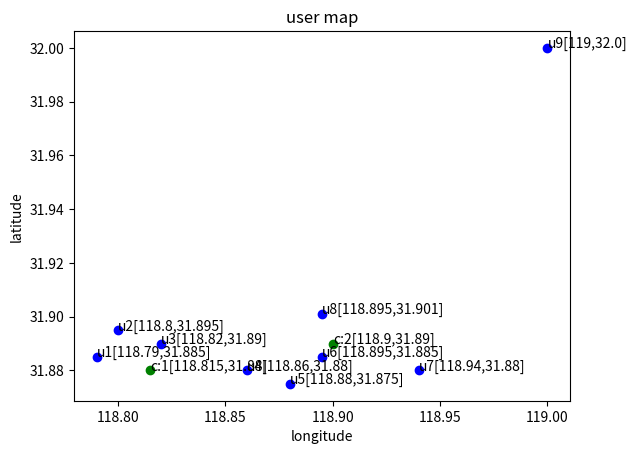

The matplotlib source for this figure:
#!/usr/bin/env python
# coding=utf-8

# Author      :   Xionghui Chen
# Created     :   2917.1.5
# Modified    :   2917.1.5
# Version     :   1.0

import matplotlib.pyplot as plt
# user_map.py
            #   1       2       3   4       5       6   7     8       9
u_latitude = [31.885,31.895,31.89,31.88,31.875,31.885,31.88,31.901,32.00]
u_longitude = [118.79,118.80,118.82,118.86,118.88,118.895,118.94,118.895,119]
c_latitude = [31.88,31.89]
c_longitude = [118.815,118.90]
if __name__ == "__main__":
    plt.plot(u_longitude,u_latitude,'bo')
    plt.plot(c_longitude,c_latitude,'go')
    for index,item in enumerate(c_longitude):
        plt.annotate('c:%s[%s,%s]'%(index+1,str(c_longitude[index]),str(c_latitude[index])),xy=(c_longitude[index],c_latitude[index]),xytext=(c_longitude[index],c_latitude[index]))


    for index,item in enumerate(u_latitude):
        plt.annotate('u%s[%s,%s]'%(index+1,str(u_longitude[index]),str(u_latitude[index])),xy=(u_longitude[index],u_latitude[index]),xytext=(u_longitude[index],u_latitude[index]))

    plt.title("user map")
    plt.ylabel("latitude")
    plt.xlabel("longitude")
    plt.show()
